Run: headless pygame with SDL's dummy video driver; simulated clock (each Clock.tick advances the game by its frame time, no real sleeping); random seed 0; keys injected as events and as key.get_pressed() state; no mouse input.
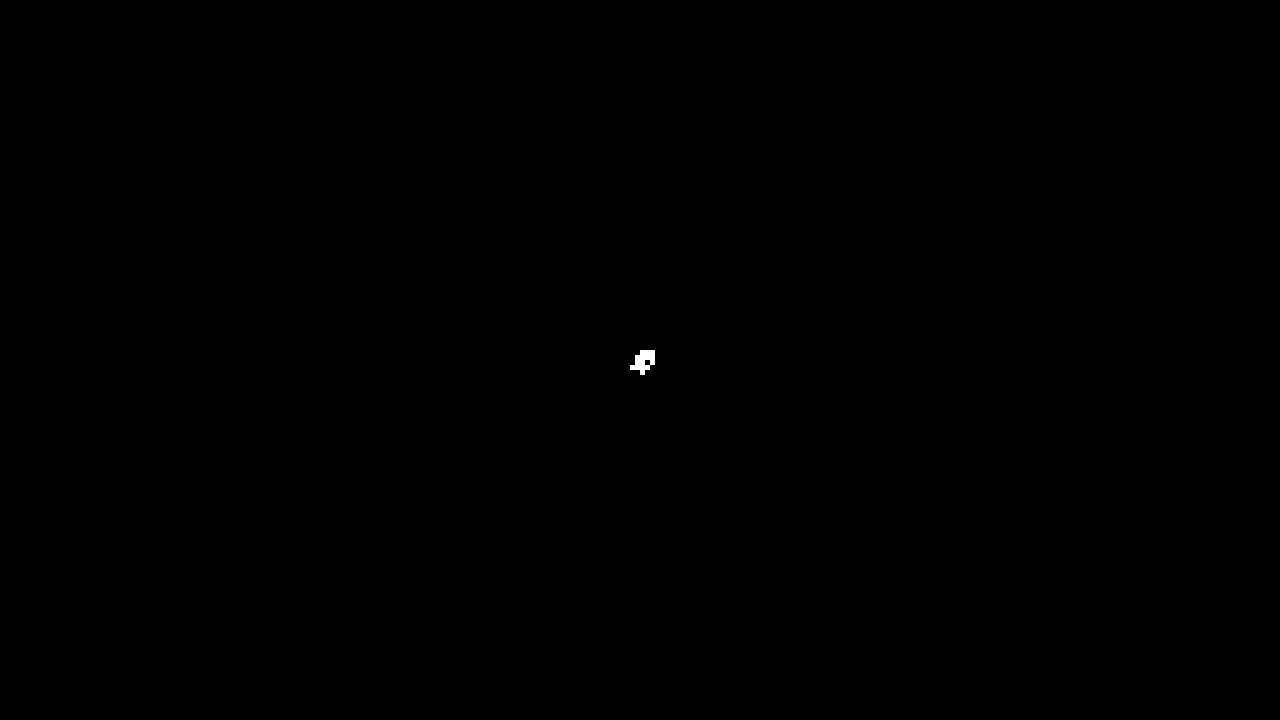
Frame 1 of 4 · flips 1–60 · no input
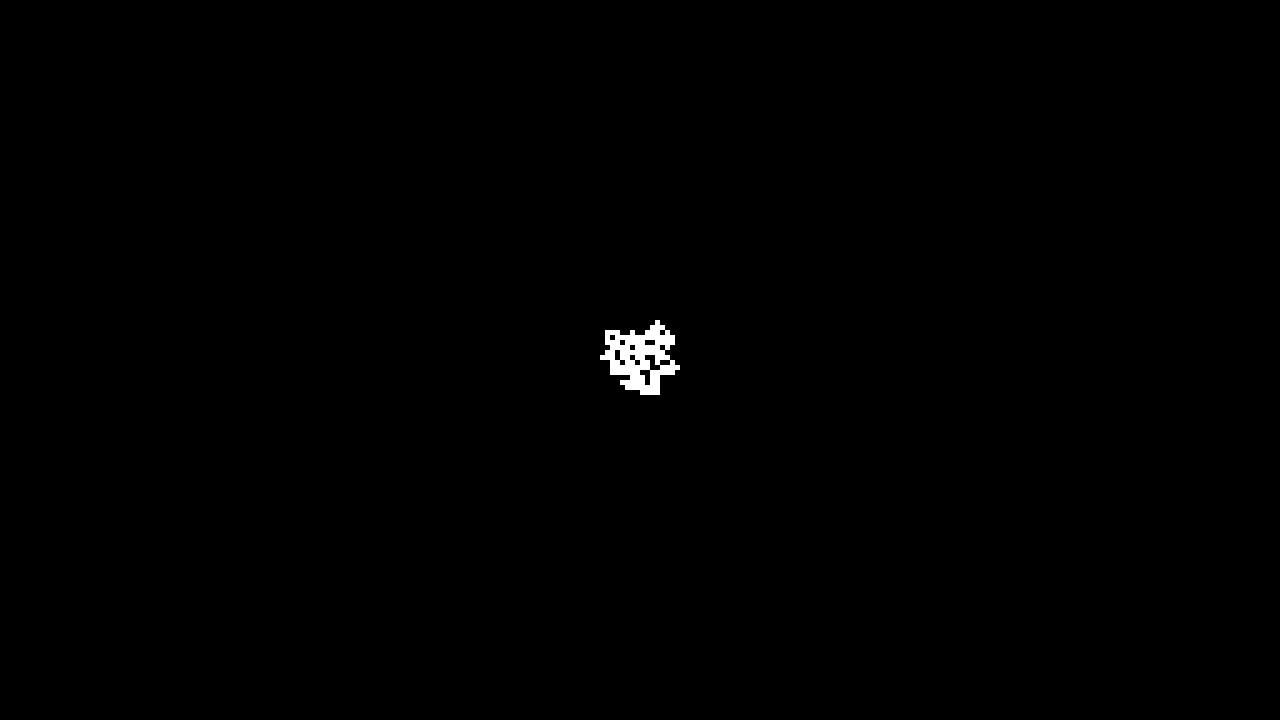
Frame 2 of 4 · flips 61–180 · tapped SPACE, RETURN · held RIGHT (→), D
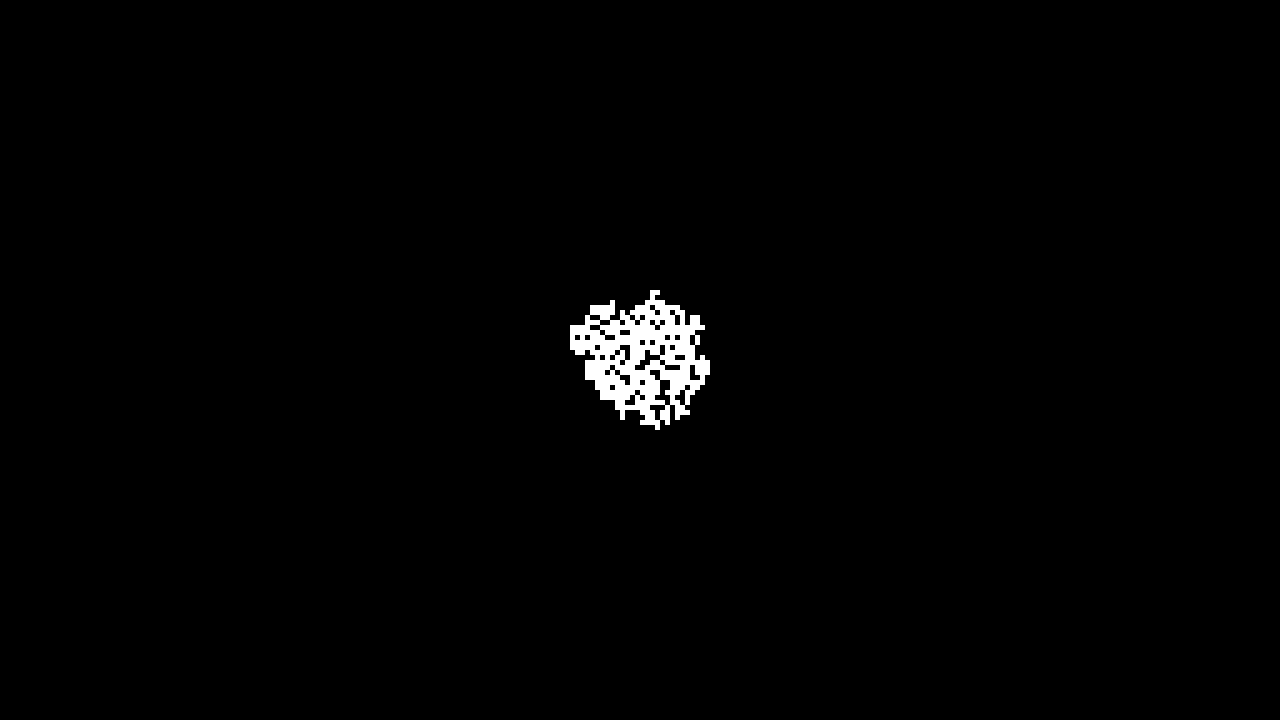
Frame 3 of 4 · flips 181–300 · held DOWN (↓), S
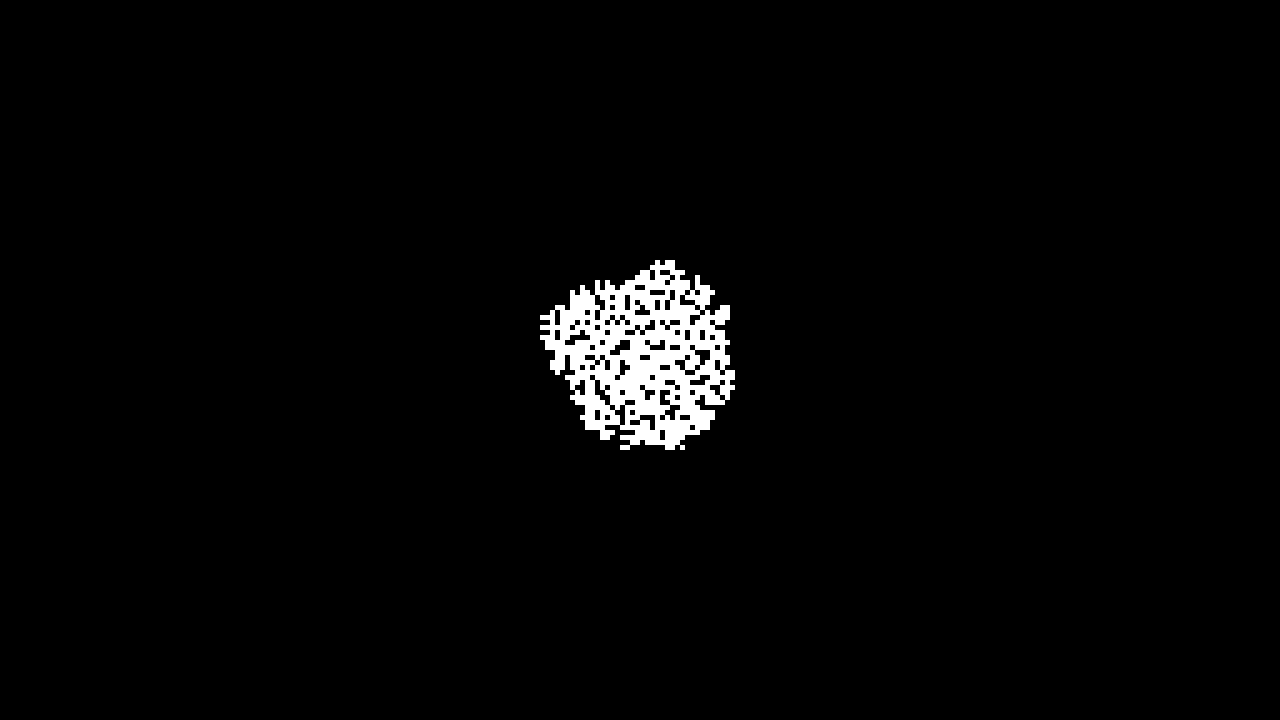
Frame 4 of 4 · flips 301–420 · held LEFT (←), A, UP (↑), W

The pygame program that drew these frames:

import pygame
import random

pygame.init()
screen = pygame.display.set_mode((1280, 720))
clock = pygame.time.Clock()
running = True

pygame.display.set_caption("Emergence Simulation Order")

emergence_agent = pygame.Vector2(screen.get_width() / 2, screen.get_height() / 2)
emergence_agents = [emergence_agent]
spawn_timer = 0
cell_size = 5
neighbors = [
    (-1,-1), (0,-1), (1,-1),
    (-1, 0),         (1, 0),
    (-1, 1), (0, 1), (1, 1)
]

# TRY TO UNDERSTAND THIS
grid_x = int(emergence_agent.x // cell_size)
grid_y = int(emergence_agent.y // cell_size)

def to_grid(pos):
    return (int(pos.x // cell_size), int(pos.y // cell_size))

while running:
    for event in pygame.event.get():
        if event.type == pygame.QUIT:
            running = False
            
    screen.fill((0, 0, 0))
    
    #MAIN CODE
    occupied = set()
    
    for agent in emergence_agents:
        pygame.draw.rect(screen, (255, 255, 255), (agent.x, agent.y, 5, 5))
        occupied.add(to_grid(agent))
    
    spawn_timer += 1
    
    if spawn_timer > 10:
        spawn_timer = 0
        
        to_add = set()
        to_remove = []
        
        # Optimization: Map grid positions to agents for O(1) lookups
        grid_to_agent = {to_grid(a): a for a in emergence_agents}

        for gx, gy in occupied:
            
            # Check for neighbors in the 3x3 grid around (gx, gy)
            up_left = (gx - 1, gy - 1) in occupied
            up = (gx, gy - 1) in occupied
            up_right = (gx + 1, gy - 1) in occupied
            
            left = (gx - 1, gy) in occupied
            right = (gx + 1, gy) in occupied
            
            down_left = (gx - 1, gy + 1) in occupied
            down = (gx, gy + 1) in occupied
            down_right = (gx + 1, gy + 1) in occupied
            
            did_remove = False
            
            # --- RULE 4: DECAYING (Lone Remnants) ---
            # Triggered when exactly 2 agents exist in total.
            # If this agent is completely isolated (no neighbors in the 3x3 grid), it's marked for removal.
            # "one at a time" is handled by only allowing one removal per update cycle.
            if len(emergence_agents) == 2 and not (
                up_left or up or up_right or left or right or down_left or down or down_right
            ):
                if not to_remove:
                    to_remove.append(grid_to_agent.get((gx, gy)))
                    did_remove = True

            # --- RULE 3: STABILITY CONTROL (Triple Connection) ---
            # Triggers when an agent is the center of a 3-pixel line (horizontal or vertical).
            # To prevent static blocks or infinite lines, we "shift" the structure:
            # 1. Add a new neighbor in a random direction to maintain activity.
            # 2. Delete one of the existing cardinal neighbors to prevent over-growth.
            # This creates a "crawling" or "shifting" effect.
            if (left and right) or (up and down):
                # Add another in random axis
                rx, ry = random.choice([(1,0), (-1,0), (0,1), (0,-1)])
                to_add.add((gx + rx, gy + ry))

                # Randomly remove one of the neighbors that triggered the rule
                candidates = []
                if left and right:
                    candidates += [grid_to_agent.get((gx - 1, gy)), grid_to_agent.get((gx + 1, gy))]
                if up and down:
                    candidates += [grid_to_agent.get((gx, gy - 1)), grid_to_agent.get((gx, gy + 1))]
                
                candidates = [c for c in candidates if c is not None]
                if candidates:
                    to_remove.append(random.choice(candidates))
                    did_remove = True
                    
            if not did_remove:
                # --- RULE 1: SEEDING (Isolated Cardinal) ---
                # If an agent has no cardinal neighbors, it acts as a "seed".
                # It clones itself in a random cardinal direction to start a colony.
                # This ensures the simulation doesn't stop at single dots.
                if not (left or right or up or down):
                    dx, dy = random.choice([(1,0), (-1,0), (0,1), (0,-1)])
                    to_add.add((gx + dx, gy + dy))

                # --- RULE 2: BRANCHING (Pair Endings) ---
                # Uses XOR (^) to find the "ends" of a 2-pixel segment (one neighbor exists).
                # To create non-linear shapes, growth happens perpendicularly.

                # Horizontal pair end -> Grow vertically
                if left ^ right:
                    dy = random.choice([-1, 1])
                    to_add.add((gx, gy + dy))

                # Vertical pair end -> Grow horizontally
                if up ^ down:
                    dx = random.choice([-1, 1])
                    to_add.add((gx + dx, gy))              
        
        # Efficient removal
        if to_remove:
            remove_ids = {id(a) for a in to_remove}
            emergence_agents = [a for a in emergence_agents if id(a) not in remove_ids]
        
        occupied = set(to_grid(a) for a in emergence_agents)
        
        # then add
        for cell in to_add:
            if cell not in occupied:
                emergence_agents.append(
                    pygame.Vector2(cell[0]*cell_size, cell[1]*cell_size)
                )

    pygame.display.flip()
    clock.tick(60)

pygame.quit()
